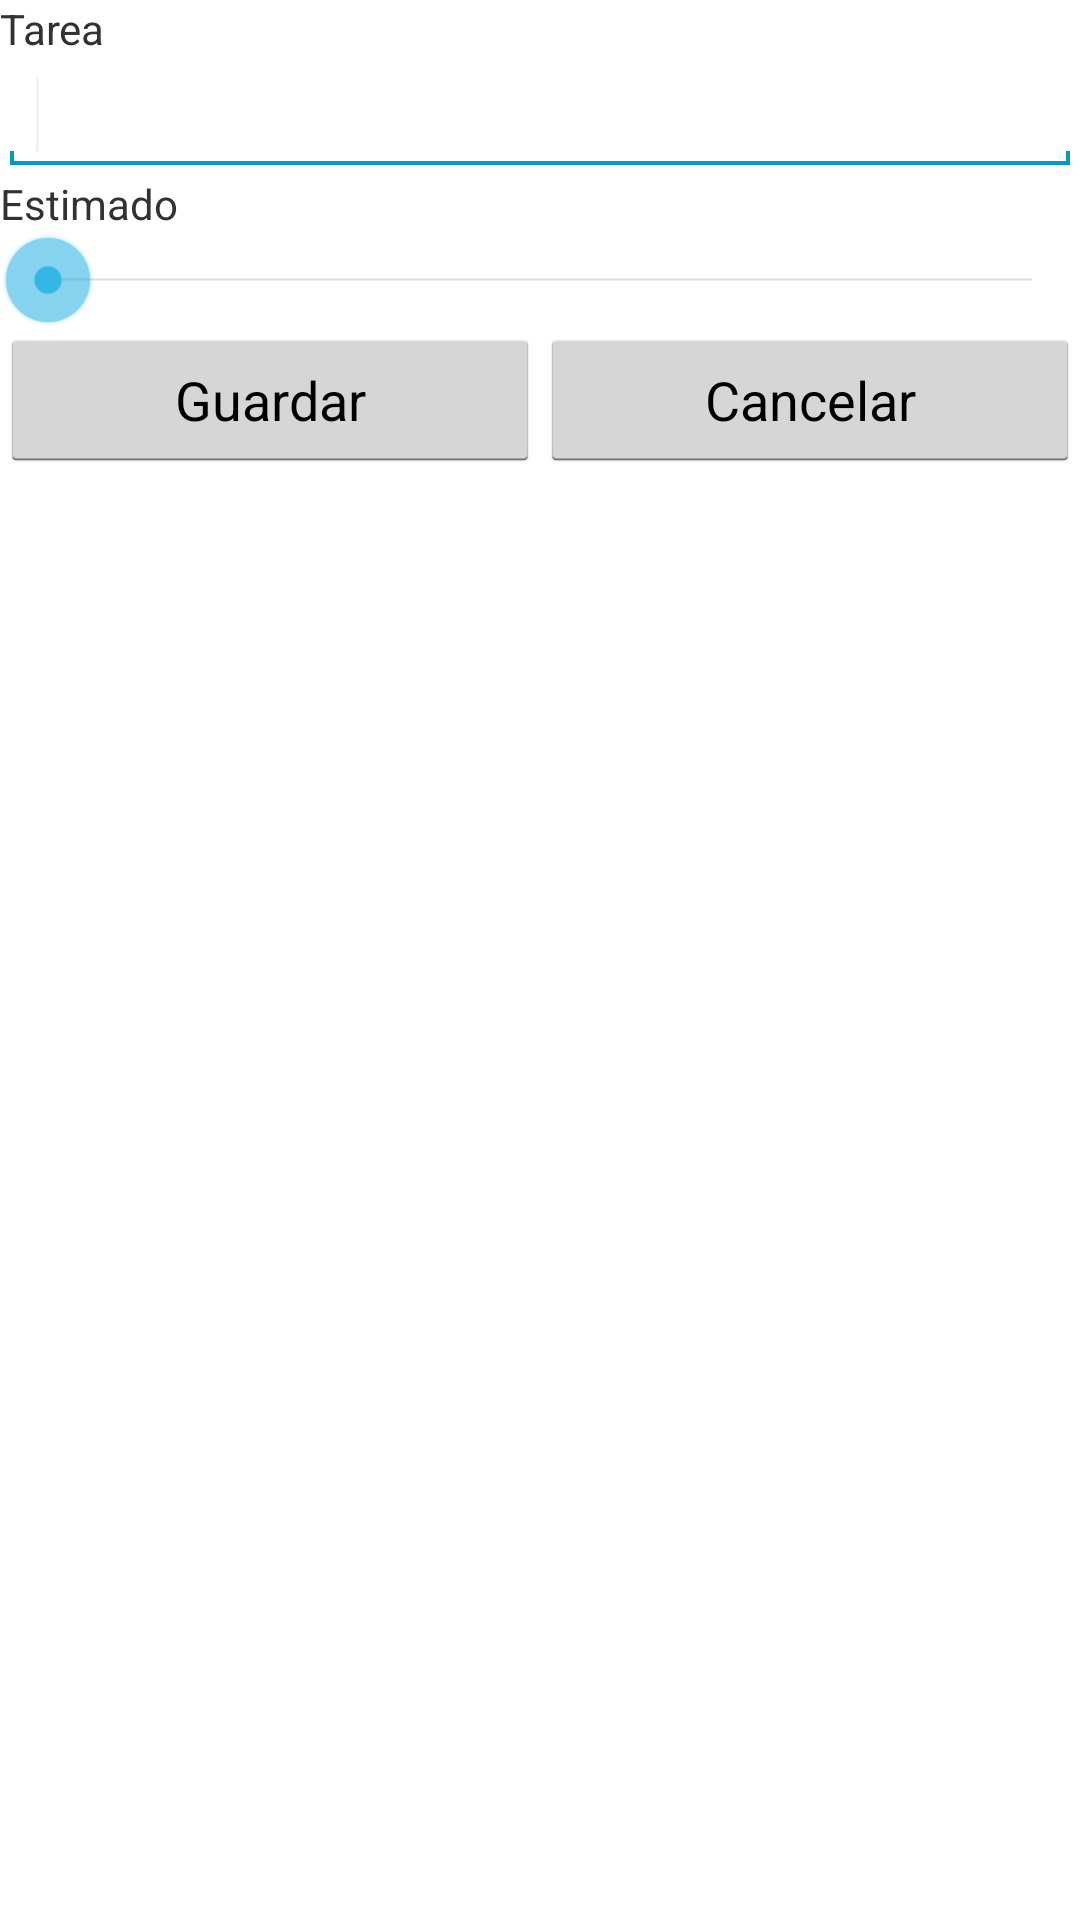

Produce the Android XML layout that renders to this screen, including the resource entries it uses.
<!-- AndroidManifest.xml: application theme AppTheme -->
<!-- res/layout/form_pomodoro.xml -->
<?xml version="1.0" encoding="utf-8"?>
<LinearLayout xmlns:android="http://schemas.android.com/apk/res/android"
    android:layout_width="match_parent"
    android:layout_height="match_parent"
    android:orientation="vertical" >

    <TextView
        android:id="@+id/lblFrmTxtName"
        android:layout_width="wrap_content"
        android:layout_height="wrap_content"
        android:text="@string/taskName" />

    <EditText
        android:id="@+id/pomTxtName"
        android:layout_width="match_parent"
        android:layout_height="wrap_content"
        android:ems="10"
        android:inputType="textMultiLine" >

        <requestFocus />
    </EditText>

    <TextView
        android:id="@+id/lblFrmTxtEstimated"
        android:layout_width="wrap_content"
        android:layout_height="wrap_content"
        android:text="@string/lblEstimated" />

    <EditText
        android:id="@+id/pomTxtId"
        android:layout_width="match_parent"
        android:layout_height="wrap_content"
        android:visibility="gone"
        android:ems="10" />
    <SeekBar
        android:id="@+id/pomBarEstimated"
        android:max="6"
        android:layout_width="match_parent"
        android:layout_height="wrap_content" />

    <LinearLayout
        android:layout_width="match_parent"
        android:layout_height="wrap_content" >

        <Button
            android:id="@+id/btnFrmSave"
            android:layout_width="match_parent"
            android:layout_height="wrap_content"
            android:layout_weight="1"
            android:text="@string/btnSave" />

        <Button
            android:id="@+id/btnFrmCancel"
            android:layout_width="match_parent"
            android:layout_height="wrap_content"
            android:layout_weight="1"
            android:text="@string/btnCancel" />
    </LinearLayout>   

</LinearLayout>
<!-- resources referenced by this layout -->
<resources>
  <string name="btnCancel">Cancelar</string>
  <string name="btnSave">Guardar</string>
  <string name="lblEstimated">Estimado</string>
  <string name="taskName">Tarea</string>
  <style name="AppTheme" parent="android:Theme.Light" />
</resources>
